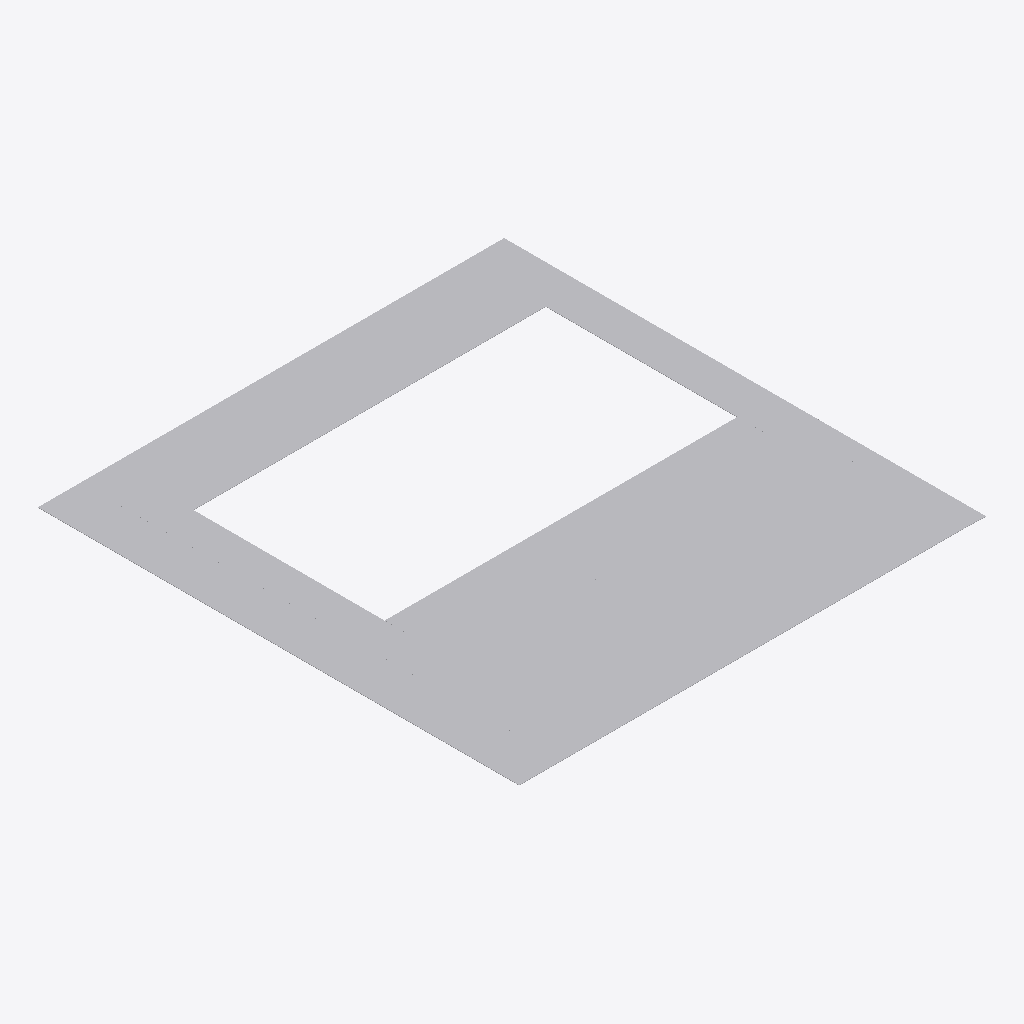
Isometric view of an IFC building model (IFC-SPF (STEP), schema IFC2X3, length unit metre), seen from the south-west, elements coloured by IFC class: 13 other elements (light grey).
Extent 99.1 m × 102.4 m × 0.1 m (x, y, z). Storeys (1): Etage Rouge at 0.00 m. Elements (13): 13 IfcBuildingElementProxy.

HEADER;
FILE_DESCRIPTION(('ViewDefinition [CoordinationView_V2.0]','Option [Drawing Scale: 50.000000]','Option [Elements to export: Visible elements (on all stories)]','Option [Partial Structure Display: Entire Model]','Option [IFC Domain: All]','Option [Structural Function: All Elements]','Option [Convert Grid elements: On]','Option [Split complex elements: Off]','[24 more]'),'2;1');
FILE_NAME('C:\\Users\\X\\Google Drive\\01 MAP CRAI\\01 THESE\\08 Prototyping\\01 Managment','2020-07-29T11:03:57',('#Nom maître oeuvre #Prénom maître oeuvre'),('#Societé maître oeuvre'),'The EXPRESS Data Manager Version 5.02.0100.09 : ','IFC file generated by GRAPHISOFT ARCHICAD 23.0.0','#Nom maître oeuvre #Prénom maître oeuvre');
FILE_SCHEMA(('IFC2X3'));
ENDSEC;
DATA;
#86=IFCPROJECT('344O7vICcwH8qAEnwJDjSU',#30,'ENSA NANCY RECONSTRUCTION','RECONSTRUCTION OF THE ARCHITECTURE SHCOOOL OF NANCY',$,$,$,(#83),#70);
#105=IFCSITE('20FpTZCqJy2vhVJYtjuIce',#30,'Site',$,$,#102,$,$,.ELEMENT.,(48,52,0,0),(2,20,0,0),26.0,$,#93);
#128=IFCBUILDING('00tMo7QcxqWdIGvc4sMN2A',#30,'ENSA Nancy',$,$,#126,$,$,.ELEMENT.,$,$,#117);
#143=IFCBUILDINGSTOREY('3jXFMoLT5BEAhZd8PvR9OE',#30,'Etage Rouge',$,$,#141,$,$,.ELEMENT.,0.0);
#1534=IFCBUILDINGELEMENTPROXY('3HN$gp9ITFDQ1SurOeBCRq',#30,'TERRAIN-001',$,$,#1430,#1531,'D15FFAB3-2527-4F35-A05C-E356282CC6F4',$);
#1390=IFCBUILDINGELEMENTPROXY('136GCOwD58BOkHLPpsmIww',#30,'TERRAIN-003',$,$,#1304,#1387,'43190318-E8D1-482D-8B91-559CF6C12EBA',$);
#1621=IFCBUILDINGELEMENTPROXY('1QhPr71cv3CeH28xaeSny4',#30,'TERRAIN-004',$,$,#1559,#1618,'5AAD9D47-066E-4332-8442-23B928731F04',$);
#851=IFCBUILDINGELEMENTPROXY('2Ng0DUQ8TFWOlVJ1vSmFDY',#30,'Mail-001',$,$,#789,#848,'97A8035E-6887-4F81-8BDF-4C1E5CC0F362',$);
#381=IFCBUILDINGELEMENTPROXY('2hbRpv0y59ERw739AIkFx2',#30,'Mail-004',$,$,#307,#378,'AB95BCF9-03C1-4939-BE87-0C9292B8FEC2',$);
#495=IFCBUILDINGELEMENTPROXY('3F5hLezJv8JQdUrcItuW2y',#30,'Mail-003',$,$,#427,#492,'CF16B568-F53E-484D-A9DE-D664B7E200BC',$);
#582=IFCBUILDINGELEMENTPROXY('1dN2Z1d81FFhQVuHolE8zO',#30,'Mail-003',$,$,#520,#579,'675C28C1-9C80-4F3E-B69F-E11CAF388F58',$);
#938=IFCBUILDINGELEMENTPROXY('24eYZp3afBihyAnOzLEGAx',#30,'Mail-002',$,$,#876,#935,'84A228F3-0E4A-4BB2-BF0A-C58F553902BB',$);
#1264=IFCBUILDINGELEMENTPROXY('1oPrfeSKHEvgfQ9CkKc3M9',#30,'Mail-013',$,$,#1067,#1261,'72675A68-7144-4EE6-AA5A-24CB94983589',$);
#675=IFCBUILDINGELEMENTPROXY('2DUBY3qob9OQyS0Cw5QQ0n',#30,'Mail-005',$,$,#607,#672,'8D78B883-D329-4961-AF1C-00CE8569A031',$);
#764=IFCBUILDINGELEMENTPROXY('0rBQuBW0D50hoggYBLWmQP',#30,'Mail-010',$,$,#700,#761,'352DAE0B-8003-4502-BCAA-AA22D5830699',$);
#238=IFCBUILDINGELEMENTPROXY('2vy$NmVLn1ZfgE9TWC_vZV',#30,'Mail-011',$,$,#156,#233,'B9F3F5F0-7D5C-418E-9A8E-25D80CFB98DF',$);
#1042=IFCBUILDINGELEMENTPROXY('3sDmdbS9r1VBGftU5elUIz',#30,'Mail-012',$,$,#978,#1039,'F63709E5-709D-417C-B429-DDE168BDE4BD',$);
ENDSEC;
